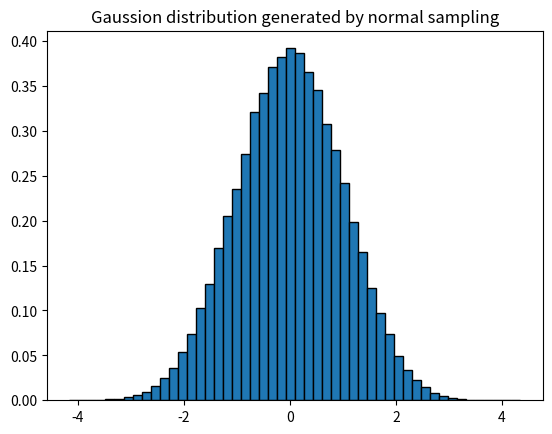
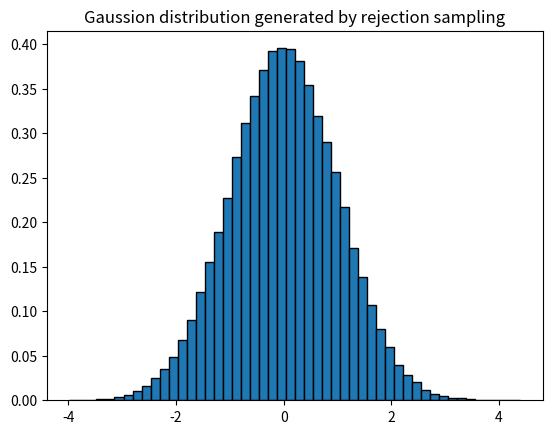
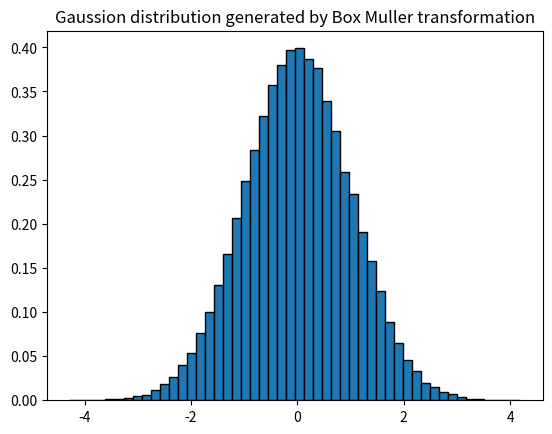
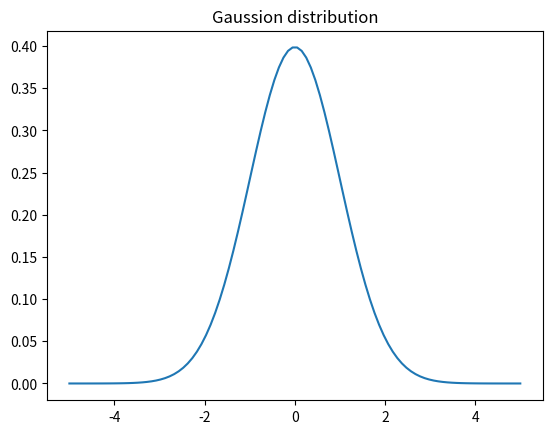

These charts were generated, in order, by the following Python code:
# the code can be refactorised
import numpy as np
import matplotlib.pyplot as plt
import math
import time

def sample_gaussian_normal(mean, std_dev):
    return 6*np.mean(np.random.uniform(-std_dev,std_dev,12)) + mean

def sample_gaussian_rejection(mean, std_dev):
    max_gaussion = gaussian(mean, mean, std_dev) 
    cnt = 1
    while True:
      x_sample = np.random.uniform(-10*std_dev,10*std_dev)
      y_sample = np.random.uniform(0, max_gaussion)
      y = gaussian(x_sample,mean,std_dev)
      if y > y_sample:
          break
 
    return x_sample

def sample_gaussian_muller(mean, std_dev):
    u1 = np.random.uniform(0,1)
    u2 = np.random.uniform(0,1)
    return math.cos(2*np.pi*u1)*math.sqrt(-2*math.log(u2))

def gaussian(x, mean, std_dev):
    return math.exp(-0.5*(x-mean)**2/std_dev)/(std_dev*math.sqrt(2*np.pi))

mean = 0
std_dev = 1
num_samples = 100000

start_time = time.time()
samples = [sample_gaussian_normal(mean, std_dev) for i in range(num_samples+1)]
print(time.time() - start_time, "seconds")
samples=np.array(samples)

plt.figure()
n, bins, patchs = plt.hist(samples,bins = 50, density = True, edgecolor = 'black')
plt.title("Gaussion distribution generated by normal sampling")

start_time = time.time()
samples = [sample_gaussian_rejection(mean, std_dev) for i in range(num_samples+1)]
print(time.time() - start_time, "seconds")
 
plt.figure()
n, bins, patchs = plt.hist(samples,bins = 50, density = True, edgecolor = 'black')
plt.title("Gaussion distribution generated by rejection sampling")

# Box-Mullerstart_time = time.time()
start_time = time.time()
samples = [sample_gaussian_muller(mean, std_dev) for i in range(num_samples+1)]
print(time.time() - start_time, "seconds")
 
plt.figure()
n, bins, patchs = plt.hist(samples,bins = 50, density = True, edgecolor = 'black')
plt.title("Gaussion distribution generated by Box Muller transformation")

x = np.linspace(-5*std_dev,5*std_dev,100)
y = [gaussian(i, mean, std_dev) for i in x]

plt.figure()
plt.plot(x,y)
plt.title("Gaussion distribution")

